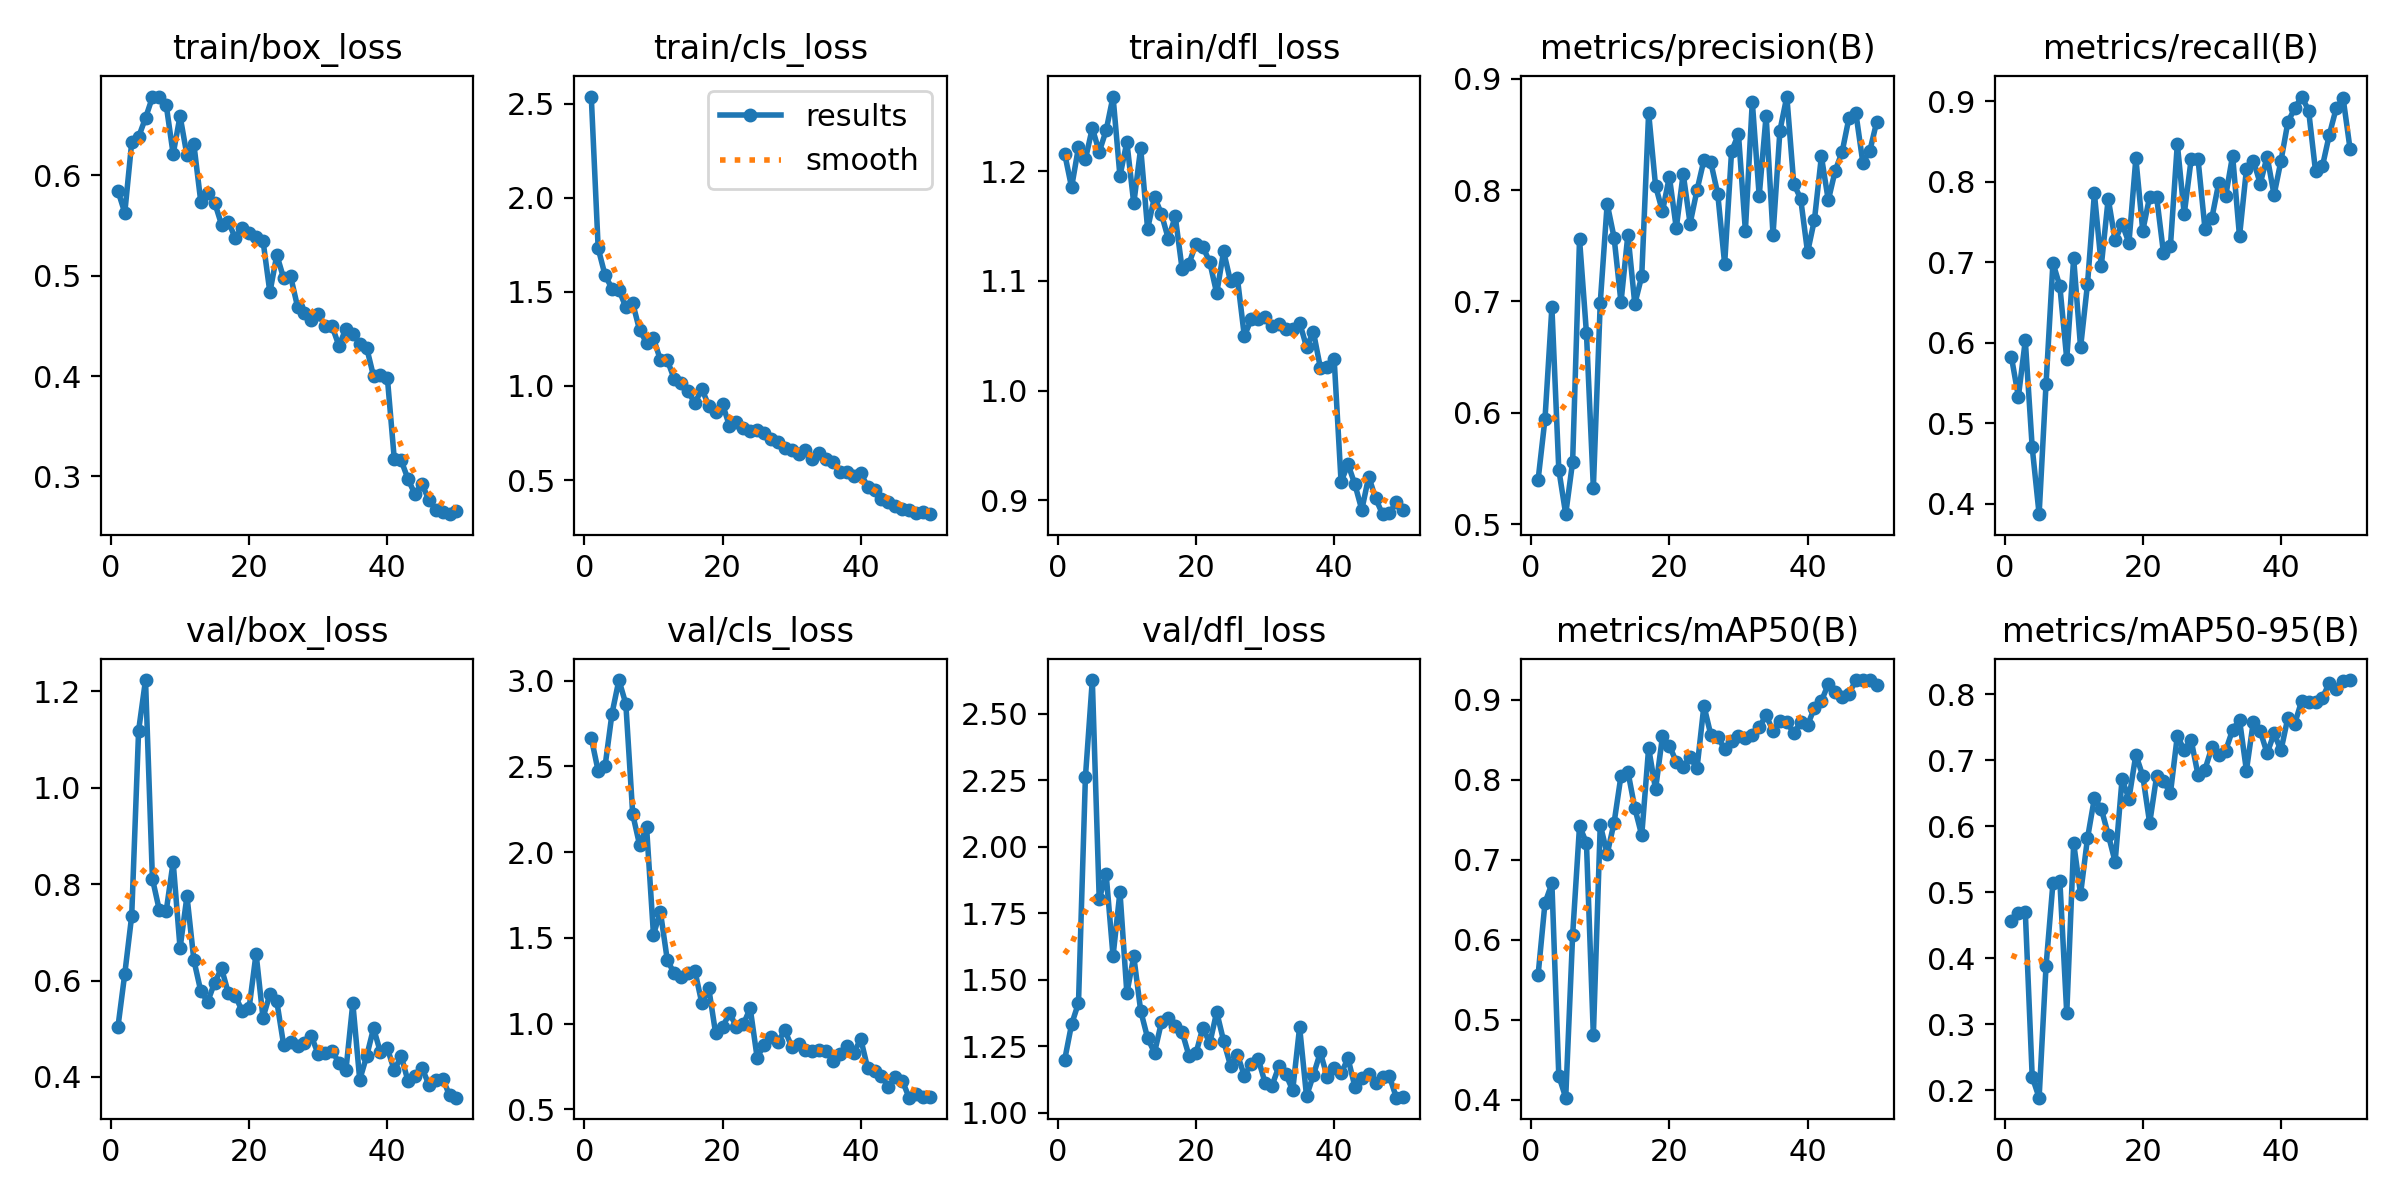

The data file committed next to this chart (first rows):
epoch, time, train/box_loss, train/cls_loss, train/dfl_loss, metrics/precision(B), metrics/recall(B), metrics/mAP50(B), metrics/mAP50-95(B), val/box_loss, val/cls_loss, val/dfl_loss, lr/pg0, lr/pg1, lr/pg2
1, 8.994, 0.5848, 2.538, 1.216, 0.5396, 0.5819, 0.5557, 0.456, 0.5027, 2.666, 1.198, 0.0003334, 0.0003334, 0.0003334
2, 17.29, 0.5627, 1.731, 1.185, 0.5946, 0.533, 0.6461, 0.4683, 0.614, 2.473, 1.332, 0.0006702, 0.0006702, 0.0006702
3, 24.79, 0.6328, 1.587, 1.222, 0.6947, 0.603, 0.6704, 0.4704, 0.7339, 2.503, 1.412, 0.0009933, 0.0009933, 0.0009933
4, 32.09, 0.6382, 1.518, 1.211, 0.549, 0.4701, 0.4301, 0.2203, 1.119, 2.808, 2.261, 0.001303, 0.001303, 0.001303
5, 39.62, 0.6571, 1.512, 1.239, 0.5091, 0.3871, 0.4029, 0.1888, 1.224, 3.004, 2.627, 0.001537, 0.001537, 0.001537
6, 46.85, 0.6779, 1.418, 1.218, 0.5561, 0.5484, 0.6058, 0.3878, 0.811, 2.865, 1.803, 0.001505, 0.001505, 0.001505
7, 53.89, 0.6785, 1.439, 1.237, 0.7558, 0.6993, 0.7422, 0.5137, 0.7459, 2.221, 1.897, 0.001473, 0.001473, 0.001473
8, 61.05, 0.6698, 1.295, 1.268, 0.6717, 0.6705, 0.7208, 0.5177, 0.7447, 2.041, 1.588, 0.00144, 0.00144, 0.00144
9, 67.52, 0.6212, 1.231, 1.195, 0.5328, 0.5798, 0.4808, 0.3166, 0.8459, 2.147, 1.83, 0.001408, 0.001408, 0.001408
10, 74.11, 0.6591, 1.253, 1.226, 0.699, 0.705, 0.7437, 0.5744, 0.6672, 1.518, 1.449, 0.001375, 0.001375, 0.001375
11, 81.73, 0.6199, 1.138, 1.17, 0.7877, 0.5943, 0.7073, 0.4974, 0.775, 1.652, 1.588, 0.001343, 0.001343, 0.001343
12, 89.04, 0.6308, 1.138, 1.221, 0.7574, 0.6728, 0.7462, 0.5817, 0.6419, 1.371, 1.383, 0.00131, 0.00131, 0.00131
13, 96.08, 0.5736, 1.037, 1.147, 0.6992, 0.7856, 0.8049, 0.6427, 0.5778, 1.292, 1.281, 0.001278, 0.001278, 0.001278
14, 103.4, 0.5825, 1.015, 1.177, 0.7601, 0.6958, 0.8101, 0.6263, 0.556, 1.273, 1.225, 0.001246, 0.001246, 0.001246
15, 110.4, 0.5729, 0.9723, 1.161, 0.6977, 0.7792, 0.7645, 0.5875, 0.5957, 1.296, 1.34, 0.001213, 0.001213, 0.001213
16, 117.5, 0.551, 0.9074, 1.138, 0.7226, 0.7273, 0.7305, 0.5461, 0.6252, 1.306, 1.355, 0.001181, 0.001181, 0.001181
17, 124.6, 0.5536, 0.9847, 1.159, 0.8692, 0.7477, 0.8396, 0.6709, 0.5732, 1.119, 1.327, 0.001148, 0.001148, 0.001148
18, 131.5, 0.5373, 0.8942, 1.111, 0.8038, 0.7243, 0.788, 0.642, 0.5683, 1.205, 1.303, 0.001116, 0.001116, 0.001116
19, 138.8, 0.548, 0.8598, 1.116, 0.7808, 0.8292, 0.8539, 0.7085, 0.536, 0.9421, 1.213, 0.001084, 0.001084, 0.001084
20, 146.2, 0.5426, 0.9025, 1.134, 0.8119, 0.7392, 0.8426, 0.6764, 0.5438, 0.9778, 1.223, 0.001051, 0.001051, 0.001051
21, 153.9, 0.5387, 0.787, 1.131, 0.7658, 0.7817, 0.8223, 0.6049, 0.6558, 1.062, 1.32, 0.001019, 0.001019, 0.001019
22, 160.8, 0.5351, 0.8064, 1.117, 0.8145, 0.7816, 0.816, 0.6755, 0.5227, 0.9816, 1.26, 0.0009863, 0.0009863, 0.0009863
23, 168.2, 0.4833, 0.777, 1.089, 0.7699, 0.7116, 0.8279, 0.6686, 0.5716, 0.9952, 1.379, 0.0009538, 0.0009538, 0.0009538
24, 175.3, 0.5207, 0.7612, 1.127, 0.7999, 0.7198, 0.8142, 0.6497, 0.5565, 1.09, 1.269, 0.0009214, 0.0009214, 0.0009214
25, 182.3, 0.4973, 0.7677, 1.099, 0.8268, 0.8473, 0.8924, 0.737, 0.4654, 0.802, 1.177, 0.000889, 0.000889, 0.000889
26, 189.3, 0.4994, 0.7513, 1.102, 0.8249, 0.76, 0.8559, 0.7154, 0.472, 0.8747, 1.218, 0.0008566, 0.0008566, 0.0008566
27, 196.3, 0.4692, 0.7194, 1.05, 0.7966, 0.8278, 0.8531, 0.7308, 0.4631, 0.9193, 1.139, 0.0008242, 0.0008242, 0.0008242
28, 203.7, 0.4631, 0.7013, 1.065, 0.7337, 0.828, 0.8383, 0.6775, 0.4694, 0.8901, 1.185, 0.0007918, 0.0007918, 0.0007918
29, 210.7, 0.4556, 0.6694, 1.065, 0.8346, 0.742, 0.8481, 0.686, 0.484, 0.9616, 1.203, 0.0007593, 0.0007593, 0.0007593
30, 218.8, 0.4622, 0.6573, 1.067, 0.8502, 0.7552, 0.8548, 0.7196, 0.4473, 0.8661, 1.112, 0.0007269, 0.0007269, 0.0007269
31, 226, 0.4497, 0.6366, 1.059, 0.7635, 0.7988, 0.8521, 0.708, 0.4488, 0.8802, 1.101, 0.0006945, 0.0006945, 0.0006945
32, 233.4, 0.4496, 0.6585, 1.061, 0.8792, 0.7825, 0.8561, 0.7148, 0.4545, 0.8476, 1.173, 0.0006621, 0.0006621, 0.0006621
33, 240.5, 0.4301, 0.6142, 1.056, 0.7947, 0.8326, 0.8656, 0.746, 0.4286, 0.8424, 1.144, 0.0006297, 0.0006297, 0.0006297
34, 247.6, 0.4473, 0.6461, 1.056, 0.8668, 0.7323, 0.8804, 0.7614, 0.4136, 0.843, 1.084, 0.0005973, 0.0005973, 0.0005973
35, 254.6, 0.4424, 0.6122, 1.062, 0.7599, 0.8154, 0.8607, 0.6845, 0.5531, 0.8398, 1.321, 0.0005648, 0.0005648, 0.0005648
36, 261.7, 0.4324, 0.5944, 1.04, 0.8533, 0.8263, 0.873, 0.7585, 0.394, 0.7835, 1.062, 0.0005324, 0.0005324, 0.0005324
37, 269, 0.4284, 0.5418, 1.053, 0.8839, 0.7979, 0.872, 0.7441, 0.4428, 0.8238, 1.142, 0.0005, 0.0005, 0.0005
38, 275.8, 0.3999, 0.543, 1.021, 0.8056, 0.8314, 0.8582, 0.7106, 0.501, 0.8711, 1.227, 0.0004676, 0.0004676, 0.0004676
39, 283.4, 0.401, 0.5231, 1.021, 0.7923, 0.7838, 0.8716, 0.7406, 0.4508, 0.8304, 1.134, 0.0004352, 0.0004352, 0.0004352
40, 291.1, 0.3983, 0.535, 1.028, 0.7441, 0.8262, 0.8681, 0.715, 0.4596, 0.9102, 1.167, 0.0004028, 0.0004028, 0.0004028
41, 301.1, 0.3174, 0.4649, 0.9167, 0.7735, 0.8741, 0.8897, 0.7645, 0.4133, 0.7395, 1.147, 0.0003703, 0.0003703, 0.0003703
42, 308.2, 0.316, 0.4489, 0.933, 0.8302, 0.8917, 0.8981, 0.7557, 0.4431, 0.7213, 1.204, 0.0003379, 0.0003379, 0.0003379
43, 315.1, 0.2971, 0.4014, 0.9145, 0.7907, 0.906, 0.9194, 0.7902, 0.3907, 0.6944, 1.098, 0.0003055, 0.0003055, 0.0003055
44, 322.1, 0.2823, 0.3825, 0.8913, 0.8174, 0.8886, 0.9099, 0.7885, 0.4023, 0.6298, 1.129, 0.0002731, 0.0002731, 0.0002731
45, 329.5, 0.2926, 0.3628, 0.9217, 0.8341, 0.8134, 0.903, 0.7886, 0.4191, 0.6874, 1.144, 0.0002407, 0.0002407, 0.0002407
46, 336.4, 0.2767, 0.3462, 0.9018, 0.865, 0.8195, 0.9075, 0.795, 0.3838, 0.6675, 1.112, 0.0002083, 0.0002083, 0.0002083
47, 343.4, 0.2668, 0.339, 0.8874, 0.8687, 0.8586, 0.9244, 0.817, 0.3929, 0.5677, 1.134, 0.0001758, 0.0001758, 0.0001758
48, 350.9, 0.265, 0.3244, 0.8885, 0.8245, 0.8917, 0.9242, 0.8086, 0.3964, 0.5903, 1.136, 0.0001434, 0.0001434, 0.0001434
49, 358.5, 0.2625, 0.328, 0.8981, 0.8349, 0.9036, 0.9242, 0.8198, 0.362, 0.5692, 1.056, 0.000111, 0.000111, 0.000111
50, 365.9, 0.2656, 0.3184, 0.8914, 0.8611, 0.8409, 0.918, 0.8216, 0.3569, 0.5742, 1.06, 7.86006e-05, 7.86006e-05, 7.86006e-05
